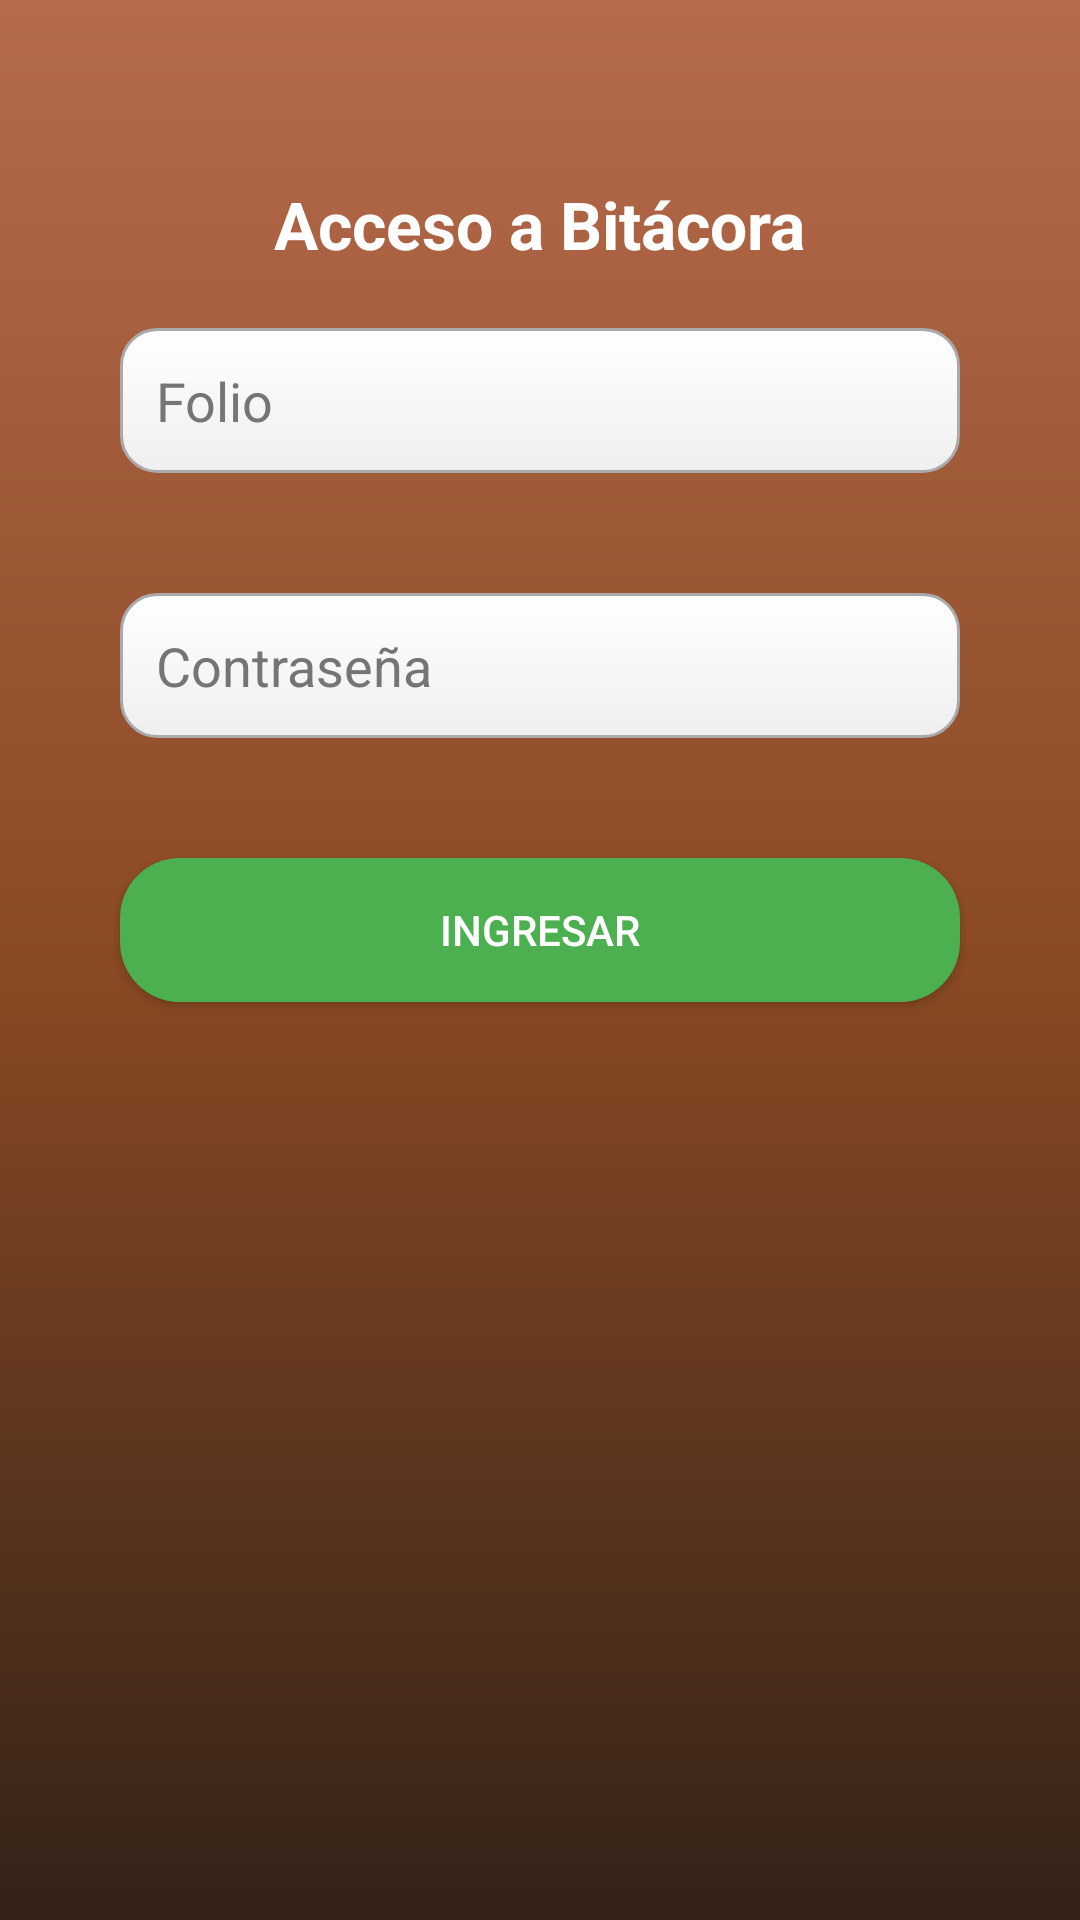

The Android layout XML behind this screen, and the referenced resources:
<!-- AndroidManifest.xml: application theme Theme.Satori_by_Aristo -->
<!-- res/layout/activity_contrasena_viaje.xml -->
<?xml version="1.0" encoding="utf-8"?>
<androidx.constraintlayout.widget.ConstraintLayout xmlns:android="http://schemas.android.com/apk/res/android"
    xmlns:app="http://schemas.android.com/apk/res-auto"
    xmlns:tools="http://schemas.android.com/tools"
    android:id="@+id/main"
    android:layout_width="match_parent"
    android:layout_height="match_parent"
    android:background="@drawable/bg_gradient"
    tools:context=".Bitacoras.Operador.ContrasenaViaje">

    
    <View
        android:id="@+id/fondoDifuminado"
        android:layout_width="match_parent"
        android:layout_height="match_parent"
        android:background="#AAFFFFFF"
        android:visibility="gone"/>

    
    <LinearLayout
        android:id="@+id/formularioLogin"
        android:orientation="vertical"
        android:layout_width="match_parent"
        android:layout_height="wrap_content"
        android:padding="20dp"
        app:layout_constraintTop_toTopOf="parent"
        app:layout_constraintStart_toStartOf="parent"
        app:layout_constraintEnd_toEndOf="parent">

        <TextView
            android:id="@+id/txtTitulo"
            android:layout_width="wrap_content"
            android:layout_height="wrap_content"
            android:text="Acceso a Bitácora"
            android:textSize="22sp"
            android:textStyle="bold"
            android:textColor="@color/white"
            android:layout_gravity="center"
            android:layout_marginTop="40dp"/>

        <EditText
            android:id="@+id/edtFolio"
            android:layout_width="match_parent"
            android:layout_height="wrap_content"
            android:hint="Folio"
            android:padding="12dp"
            android:background="@drawable/edittext_background"
            android:textColor="#000000"
            android:textColorHint="#757575"
            android:layout_margin="20dp"/>

        <EditText
            android:id="@+id/edtContrasena"
            android:layout_width="match_parent"
            android:layout_height="wrap_content"
            android:hint="Contraseña"
            android:padding="12dp"
            android:background="@drawable/edittext_background"
            android:textColor="#000000"
            android:textColorHint="#757575"
            android:inputType="textPassword"
            android:layout_margin="20dp"/>

        <Button
            android:id="@+id/btnIngresar"
            android:layout_width="match_parent"
            android:layout_height="wrap_content"
            android:text="Ingresar"
            android:textColor="@android:color/white"
            android:background="@drawable/btn_ingresar"
            android:padding="14dp"
            android:layout_margin="20dp"/>
    </LinearLayout>

    
    <FrameLayout
        android:id="@+id/contenedorCarrusel"
        android:layout_width="match_parent"
        android:layout_height="match_parent"
        android:visibility="visible"/>

</androidx.constraintlayout.widget.ConstraintLayout>
<!-- resources referenced by this layout -->
<resources>
  <color name="white">#FFFFFFFF</color>
  <!-- drawable bg_gradient (drawable) -->
  <shape xmlns:android="http://schemas.android.com/apk/res/android"
      android:shape="rectangle">
      <gradient
          android:startColor="#332218"
      android:centerColor="#8A4A24"
      android:endColor="#B66B4E"
      android:angle="90"/>
  </shape>
  <!-- drawable btn_ingresar (drawable) -->
  <selector xmlns:android="http://schemas.android.com/apk/res/android">
      <item android:state_pressed="true">
          <shape android:shape="rectangle">
              <solid android:color="#2E7D32"/>
              <corners android:radius="20dp"/>
          </shape>
      </item>
      <item>
          <shape android:shape="rectangle">
              <solid android:color="#4CAF50"/>
              <corners android:radius="20dp"/>
          </shape>
      </item>
  </selector>
  <!-- drawable edittext_background (drawable) -->
  <shape xmlns:android="http://schemas.android.com/apk/res/android"
      android:shape="rectangle">
  
      
      <solid android:color="@android:color/white" />
  
      
      <corners android:radius="12dp" />
  
      
      <stroke
          android:width="1dp"
          android:color="@android:color/darker_gray" />
  
      
      <padding
          android:left="8dp"
          android:top="8dp"
          android:right="8dp"
          android:bottom="8dp" />
  
      
      <gradient
          android:startColor="#FFFFFFFF"
          android:endColor="#FFEFEFEF"
          android:angle="270" />
  </shape>
  <style name="Theme.Satori_by_Aristo" parent="Theme.MaterialComponents.DayNight.DarkActionBar">
          
          <item name="colorPrimary">#2A1B12</item>
          <item name="colorPrimaryVariant">@color/orange_dark</item>
          <item name="colorOnPrimary">@color/white</item>
          <item name="colorSecondary">@color/grey</item>
          <item name="colorOnSecondary">@color/black</item>
  
          
          <item name="android:statusBarColor">@color/naranja_boton</item> 
          <item name="android:windowDrawsSystemBarBackgrounds">true</item> 
          <item name="windowActionBar">true</item>
          <item name="windowNoTitle">false</item>
      </style>
  <color name="orange_dark">#F57C00</color>
  <color name="grey">#BF040303</color>
  <color name="black">#FF000000</color>
  <color name="naranja_boton">#D98252</color>
</resources>
